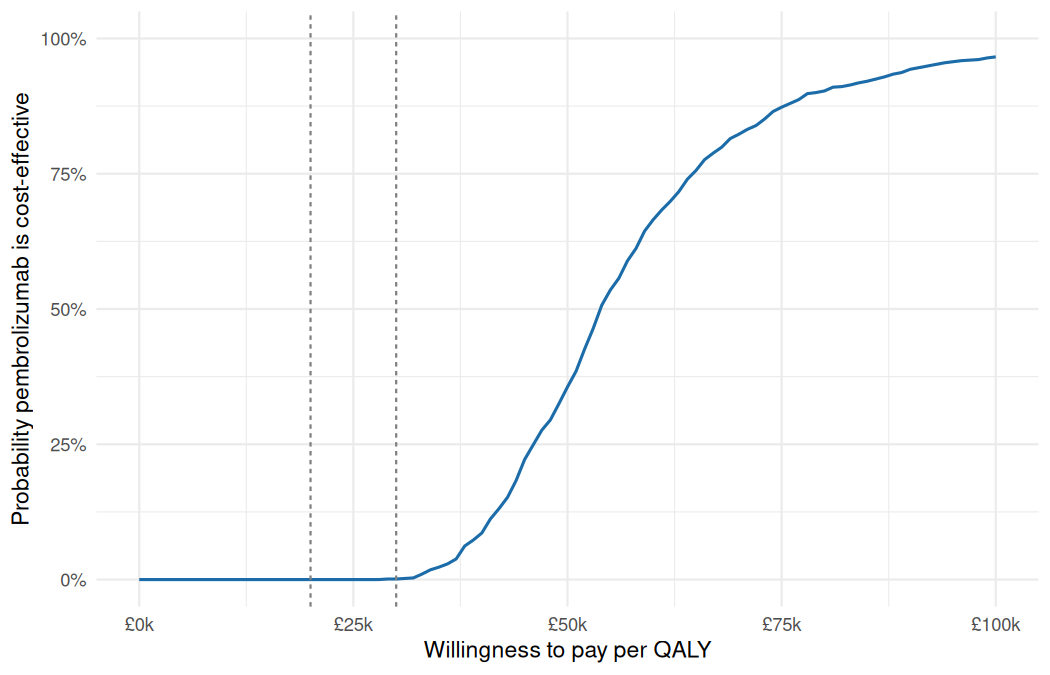

Values plotted in this chart, from the file beside it:
wtp, p_ce
0, 0
1000, 0
2000, 0
3000, 0
4000, 0
5000, 0
6000, 0
7000, 0
8000, 0
9000, 0
10000, 0
11000, 0
12000, 0
13000, 0
14000, 0
15000, 0
16000, 0
17000, 0
18000, 0
19000, 0
20000, 0
21000, 0
22000, 0
23000, 0
24000, 0
25000, 0
26000, 0
27000, 0
28000, 0
29000, 0.001
30000, 0.001
31000, 0.002
32000, 0.003
33000, 0.01
34000, 0.018
35000, 0.023
36000, 0.029
37000, 0.038
38000, 0.062
39000, 0.073
40000, 0.086
41000, 0.112
42000, 0.131
43000, 0.152
44000, 0.183
45000, 0.222
46000, 0.249
47000, 0.276
48000, 0.295
49000, 0.325
50000, 0.356
51000, 0.385
52000, 0.426
53000, 0.464
54000, 0.507
55000, 0.535
56000, 0.557
57000, 0.589
58000, 0.612
59000, 0.644
... 41 more rows
